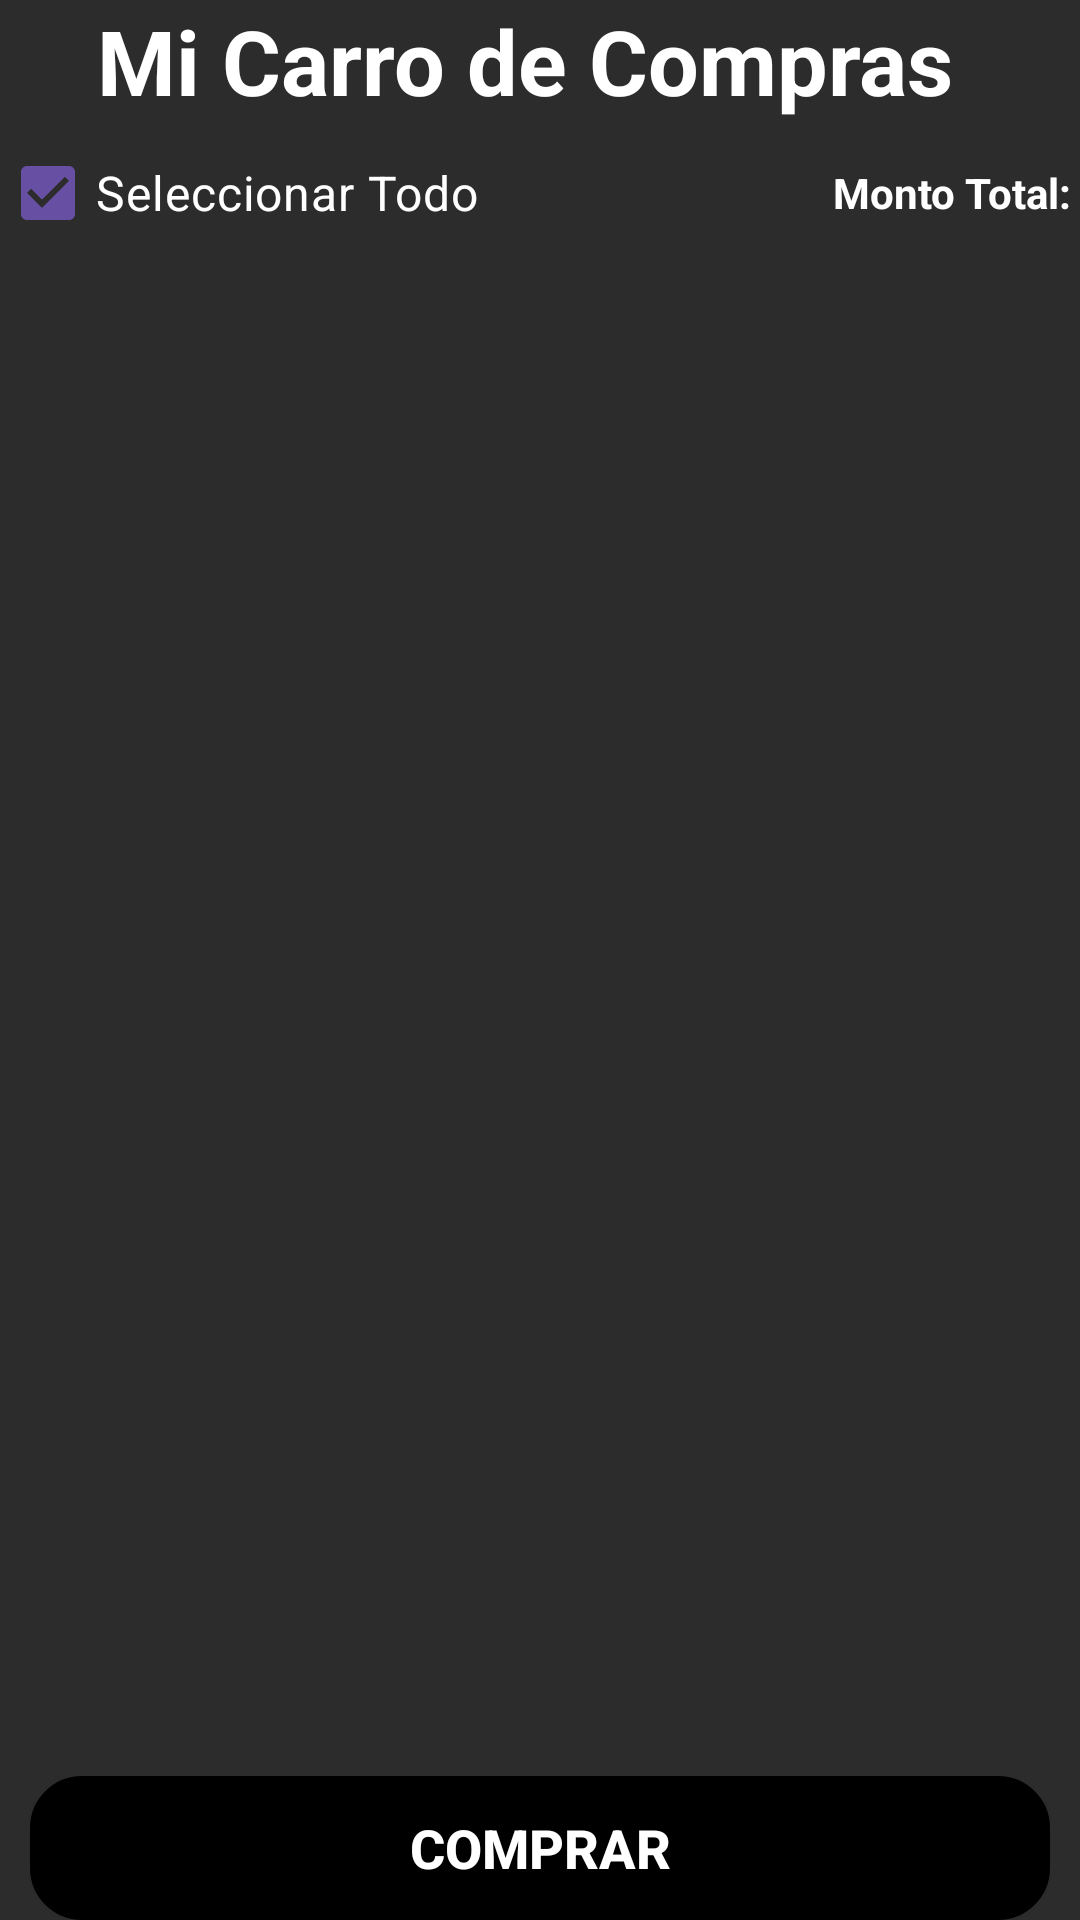

This screen was rendered from an Android layout file. Write that file and the resources it references.
<!-- AndroidManifest.xml: application theme Theme.PanAppetit -->
<!-- res/layout/fragment_shopping_cart.xml -->
<?xml version="1.0" encoding="utf-8"?>
<androidx.constraintlayout.widget.ConstraintLayout xmlns:android="http://schemas.android.com/apk/res/android"
    xmlns:tools="http://schemas.android.com/tools"
    android:layout_width="match_parent"
    android:layout_height="match_parent"
    xmlns:app="http://schemas.android.com/apk/res-auto"
    android:paddingTop="@dimen/_16dp"
    android:paddingBottom="@dimen/_16dp"
    android:background="@color/blackyBack"
    tools:context=".Presentation.Dash.ManageProduct.Shopping.Implementations.ShoppingCartFragment">

    <LinearLayout
        android:id="@+id/ll_title"
        android:orientation="horizontal"
        android:layout_width="match_parent"
        android:layout_height="wrap_content"
        android:layout_margin="@dimen/_16dp"
        android:gravity="center"
        app:layout_constraintEnd_toEndOf="parent"
        app:layout_constraintStart_toStartOf="parent"
        app:layout_constraintTop_toTopOf="parent">
        <ImageView
            android:id="@+id/iv_return_shopping"
            android:layout_width="@dimen/_80dp"
            android:layout_height="@dimen/_80dp"
            android:src="@mipmap/ic_logo_return_purple"/>
        <TextView
            android:layout_width="0dp"
            android:layout_weight="2"
            android:layout_height="wrap_content"
            android:text="@string/shopping"
            android:textAlignment="center"
            android:textColor="@color/white"
            android:textSize="@dimen/_30sp"
            android:textStyle="bold" />
        <ImageView
            android:layout_width="@dimen/_80dp"
            android:layout_height="@dimen/_80dp"
            android:layout_marginStart="@dimen/_10dp"
            android:src="@mipmap/ic_logo_back_white"/>
    </LinearLayout>

    <LinearLayout
        android:id="@+id/ll_checkbox_shopping"
        android:layout_width="match_parent"
        android:layout_height="wrap_content"
        android:orientation="horizontal"
        android:gravity="center_vertical"
        app:layout_constraintEnd_toEndOf="parent"
        app:layout_constraintStart_toStartOf="parent"
        app:layout_constraintTop_toBottomOf="@id/ll_title">

        <CheckBox
            android:id="@+id/checkbox_shopping"
            android:layout_width="wrap_content"
            android:layout_height="wrap_content"
            android:layout_weight="1"
            android:textColor="@color/white"
            android:textSize="@dimen/_16sp"
            android:checked="true"
            android:layout_marginStart="@dimen/_16dp"
            android:buttonTint="@color/purpleApp"
            android:text="@string/seleccionar_todo"/>

        <TextView
            android:id="@+id/tv_monto_shopping"
            android:layout_width="wrap_content"
            android:layout_height="wrap_content"
            android:layout_weight="1"
            android:layout_marginEnd="@dimen/_16dp"
            android:text="@string/monto_total"
            android:textAlignment="textEnd"
            android:textColor="@color/white"
            android:textStyle="bold" />

    </LinearLayout>

    <androidx.recyclerview.widget.RecyclerView
        android:id="@+id/rv_shopping"
        android:layout_width="match_parent"
        android:layout_height="0dp"
        android:layout_margin="@dimen/_16dp"
        app:layout_constraintEnd_toEndOf="parent"
        app:layout_constraintStart_toStartOf="parent"
        app:layout_constraintBottom_toTopOf="@+id/btn_shopping"
        app:layout_constraintTop_toBottomOf="@id/ll_checkbox_shopping"/>

    <Button
        android:id="@+id/btn_shopping"
        android:layout_width="0dp"
        android:layout_height="wrap_content"
        android:layout_marginTop="@dimen/_15dp"
        android:layout_marginStart="@dimen/_10dp"
        android:layout_marginEnd="@dimen/_10dp"
        android:background="@drawable/btn_general"
        android:text="@string/comprar"
        android:textColor="@color/white"
        android:textSize="@dimen/_18sp"
        android:textStyle="bold"
        android:layout_margin="@dimen/_16dp"
        app:layout_constraintEnd_toEndOf="parent"
        app:layout_constraintStart_toStartOf="parent"
        app:layout_constraintBottom_toBottomOf="parent"
        app:layout_constraintTop_toBottomOf="@+id/rv_shopping" />

</androidx.constraintlayout.widget.ConstraintLayout>
<!-- resources referenced by this layout -->
<resources>
  <color name="blackyBack">#2C2C2C</color>
  <color name="purpleApp">#A811DA</color>
  <color name="white">#FFFFFFFF</color>
  <dimen name="_10dp">10dp</dimen>
  <dimen name="_15dp">15dp</dimen>
  <dimen name="_16sp">16sp</dimen>
  <dimen name="_18sp">18sp</dimen>
  <dimen name="_30sp">30sp</dimen>
  <!-- drawable btn_general (drawable) -->
  <?xml version="1.0" encoding="utf-8"?>
  <shape xmlns:android="http://schemas.android.com/apk/res/android">
  
      <stroke android:color="@android:color/black" android:width="1pt"/>
      <solid android:color="@android:color/black"/>
      <corners android:radius="8pt"/>
  
  </shape>
  <!-- mipmap ic_logo_back_white: png bitmap (mipmap-hdpi, 4885 bytes) -->
  <!-- mipmap ic_logo_return_purple: png bitmap (mipmap-hdpi, 991 bytes) -->
  <string name="comprar">Comprar</string>
  <string name="monto_total">"Monto Total: "</string>
  <string name="seleccionar_todo">Seleccionar Todo</string>
  <string name="shopping">Mi Carro de Compras</string>
  <style name="Theme.PanAppetit" parent="Base.Theme.PanAppetit" />
  <style name="Base.Theme.PanAppetit" parent="Theme.Material3.DayNight.NoActionBar">
          
          
      </style>
</resources>
